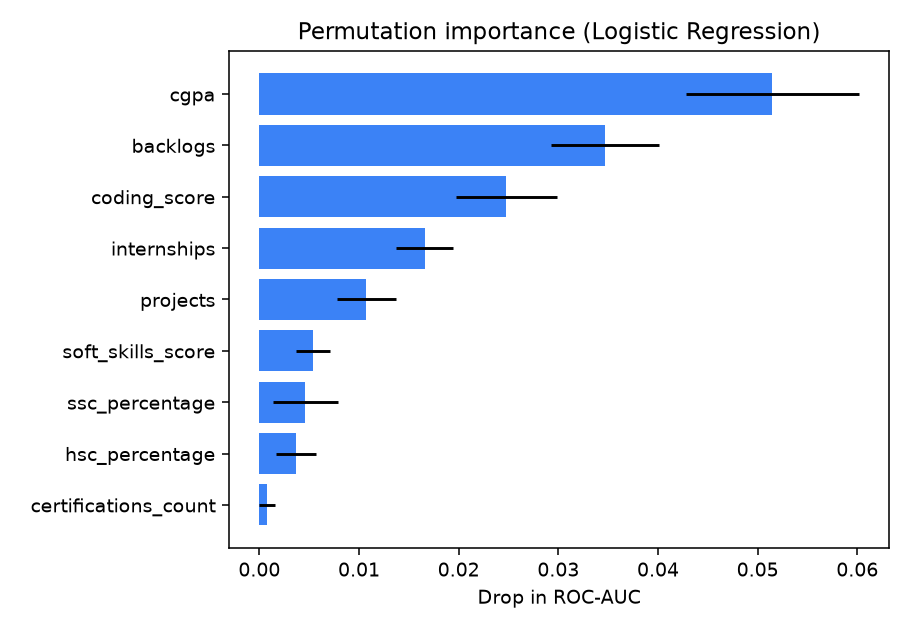

Values plotted in this chart, from the file beside it:
feature, auc_drop, std
cgpa, 0.05149, 0.008681
backlogs, 0.0347, 0.005441
coding_score, 0.02479, 0.005093
internships, 0.01657, 0.002897
projects, 0.01074, 0.002975
soft_skills_score, 0.005362, 0.001686
ssc_percentage, 0.004611, 0.003289
hsc_percentage, 0.003715, 0.002012
certifications_count, 0.0007653, 0.0007847
